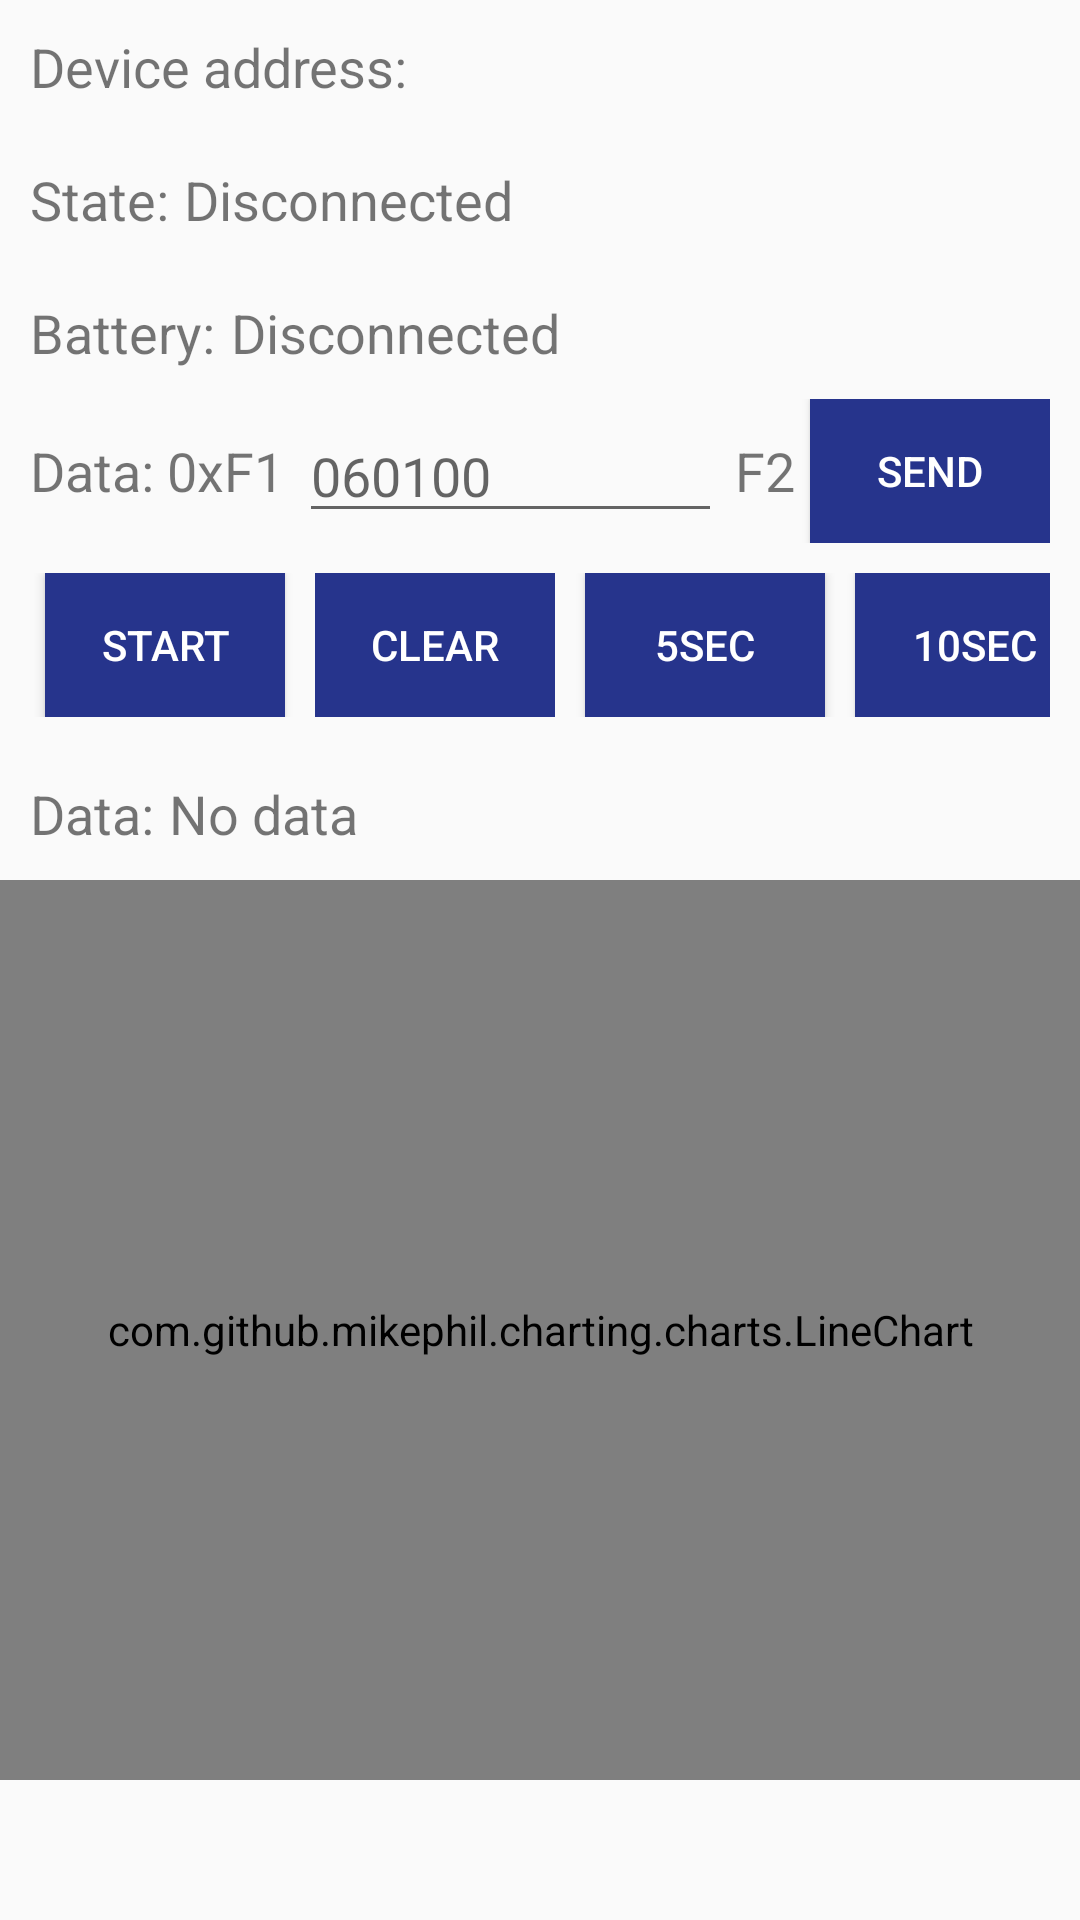

Reconstruct the res/layout file that produces this screen, plus the resources it refers to.
<!-- AndroidManifest.xml: activity theme Theme.AppCompat.Light -->
<!-- res/layout/device_control.xml -->
<?xml version="1.0" encoding="utf-8"?>
<LinearLayout xmlns:android="http://schemas.android.com/apk/res/android"
        android:orientation="vertical"
        android:layout_width="match_parent"
        android:layout_height="wrap_content"
        android:layout_margin="10dp">
    <LinearLayout android:orientation="horizontal"
                  android:layout_width="match_parent"
                  android:layout_height="wrap_content"
                  android:layout_margin="10dp">
        <TextView android:layout_width="wrap_content"
                  android:layout_height="wrap_content"
                  android:text="@string/label_device_address"
                  android:textSize="18sp"/>
        <Space android:layout_width="5dp"
               android:layout_height="wrap_content"/>
        <TextView android:id="@+id/device_address"
                android:layout_width="match_parent"
                android:layout_height="wrap_content"
                android:textSize="18sp"/>
    </LinearLayout>
    <LinearLayout android:orientation="horizontal"
                  android:layout_width="match_parent"
                  android:layout_height="wrap_content"
                  android:layout_margin="10dp">
        <TextView android:layout_width="wrap_content"
                  android:layout_height="wrap_content"
                  android:text="@string/label_state"
                  android:textSize="18sp"/>
        <Space android:layout_width="5dp"
               android:layout_height="wrap_content"/>
        <TextView android:id="@+id/connection_state"
                  android:layout_width="match_parent"
                  android:layout_height="wrap_content"
                  android:text="@string/disconnected"
                  android:textSize="18sp"/>
    </LinearLayout>
    <LinearLayout android:orientation="horizontal"
        android:layout_width="match_parent"
        android:layout_height="wrap_content"
        android:layout_margin="10dp">
        <TextView android:layout_width="wrap_content"
            android:layout_height="wrap_content"
            android:text="Battery:"
            android:textSize="18sp"/>
        <Space android:layout_width="5dp"
            android:layout_height="wrap_content"/>
        <TextView android:id="@+id/battery_state"
            android:layout_width="match_parent"
            android:layout_height="wrap_content"
            android:text="@string/disconnected"
            android:textSize="18sp"/>
    </LinearLayout>
    <LinearLayout android:orientation="horizontal"
        android:layout_width="match_parent"
        android:layout_height="wrap_content"
        android:layout_marginHorizontal="10dp"
        android:gravity="center_vertical">

        <TextView android:layout_width="wrap_content"
            android:layout_height="wrap_content"
            android:text="Data: 0xF1"
            android:textSize="18sp"/>

        <Space android:layout_width="5dp"
            android:layout_height="wrap_content"/>

        <EditText
            android:id="@+id/data_write"
            android:layout_width="0dp"
            android:layout_height="wrap_content"
            android:layout_weight="1"
            android:hint="060100"
            android:textSize="18sp"
            android:inputType="numberDecimal"/>
        <TextView android:layout_width="wrap_content"
            android:layout_height="wrap_content"
            android:text=" F2"
            android:textSize="18sp"/>

        <Space android:layout_width="5dp"
            android:layout_height="wrap_content"/>
        <Button
            android:id="@+id/data_send"
            android:layout_width="80dp"
            android:layout_height="wrap_content"
            android:background="@color/colorPrimaryDark"
            android:text="Send"
            android:textColor="#ffffff"/>
    </LinearLayout>

    <LinearLayout android:orientation="horizontal"
        android:layout_width="match_parent"
        android:layout_height="wrap_content"
        android:layout_margin="10dp">

        <Button
            android:id="@+id/emg_start"
            android:layout_width="80dp"
            android:layout_height="wrap_content"
            android:background="@color/colorPrimaryDark"
            android:text="start"
            android:textColor="@color/colorWhite"
            android:layout_marginHorizontal="5dp"/>

        <Button
            android:id="@+id/emg_clear"
            android:enabled="false"
            android:layout_width="80dp"
            android:layout_height="wrap_content"
            android:background="@color/colorPrimaryDark"
            android:text="Clear"
            android:textColor="@color/colorWhite"
            android:layout_marginHorizontal="5dp"/>

        <Button
            android:id="@+id/timer_5"
            android:layout_width="80dp"
            android:layout_height="wrap_content"
            android:background="@color/colorPrimaryDark"
            android:text="5sec"
            android:textColor="@color/colorWhite"
            android:layout_marginHorizontal="5dp"/>

        <Button
            android:id="@+id/timer_10"
            android:layout_width="80dp"
            android:layout_height="wrap_content"
            android:background="@color/colorPrimaryDark"
            android:text="10sec"
            android:textColor="@color/colorWhite"
            android:layout_marginHorizontal="5dp"/>


    </LinearLayout>

    <LinearLayout android:orientation="horizontal"
                  android:layout_width="match_parent"
                  android:layout_height="wrap_content"
                  android:layout_margin="10dp">
        <TextView android:layout_width="wrap_content"
                  android:layout_height="wrap_content"
                  android:text="@string/label_data"
                  android:textSize="18sp"/>
        <Space android:layout_width="5dp"
               android:layout_height="wrap_content"/>
        <TextView android:id="@+id/data_value"
                  android:layout_width="match_parent"
                  android:layout_height="wrap_content"
                  android:text="@string/no_data"
                  android:textSize="18sp"/>
    </LinearLayout>


    <com.github.mikephil.charting.charts.LineChart
        android:id="@+id/chart_emg"
        android:layout_width="match_parent"
        android:layout_height="300dp"/>

    <ExpandableListView
        android:visibility="gone"
        android:id="@+id/gatt_services_list"
        android:layout_width="match_parent"
        android:layout_height="wrap_content"/>
</LinearLayout>
<!-- resources referenced by this layout -->
<resources>
  <color name="colorPrimaryDark">#26348c</color>
  <color name="colorWhite">#ffffff</color>
  
      # Text Main Color
  <string name="disconnected">Disconnected</string>
  <string name="label_data">Data:</string>
  <string name="label_device_address">Device address:</string>
  <string name="label_state">State:</string>
  <string name="no_data">No data</string>
</resources>
